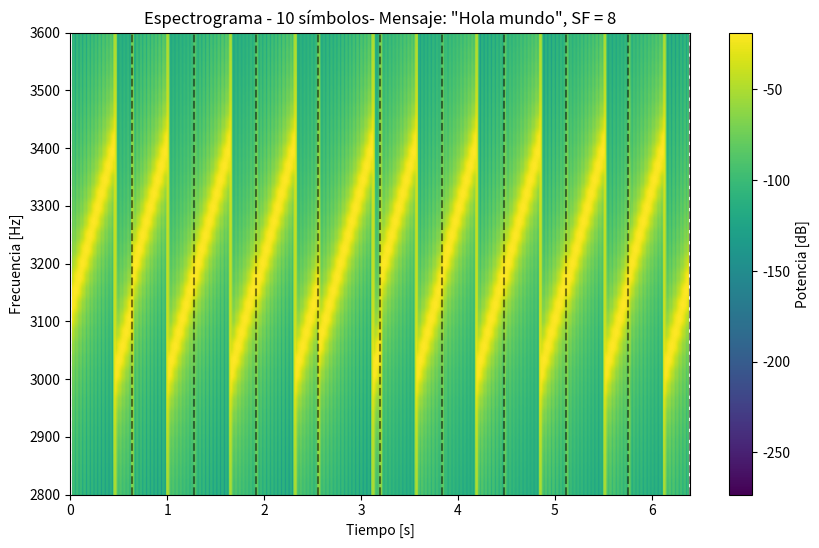
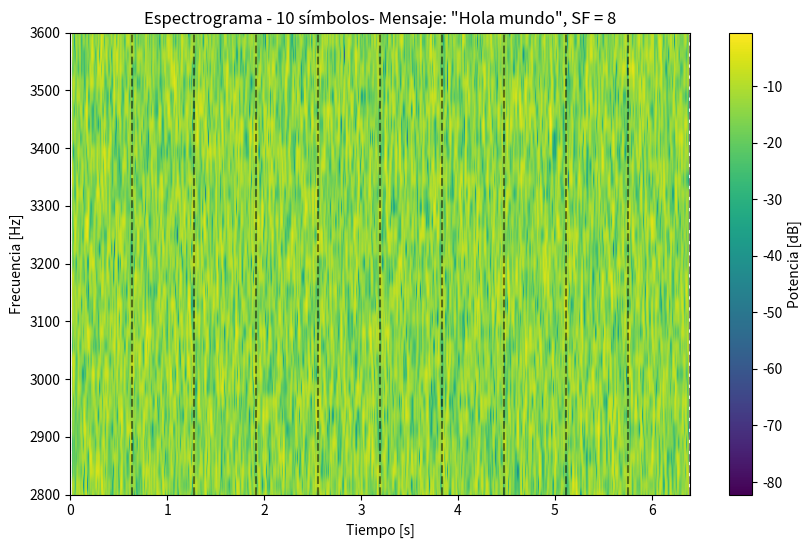
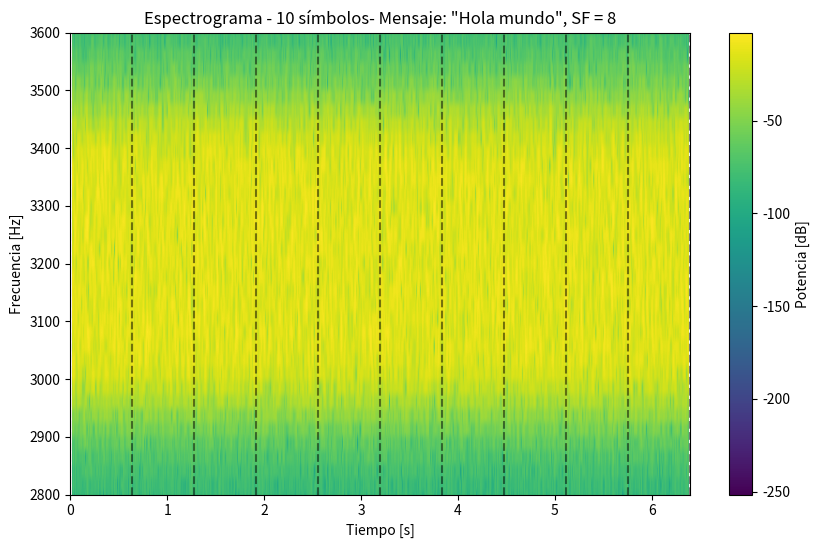
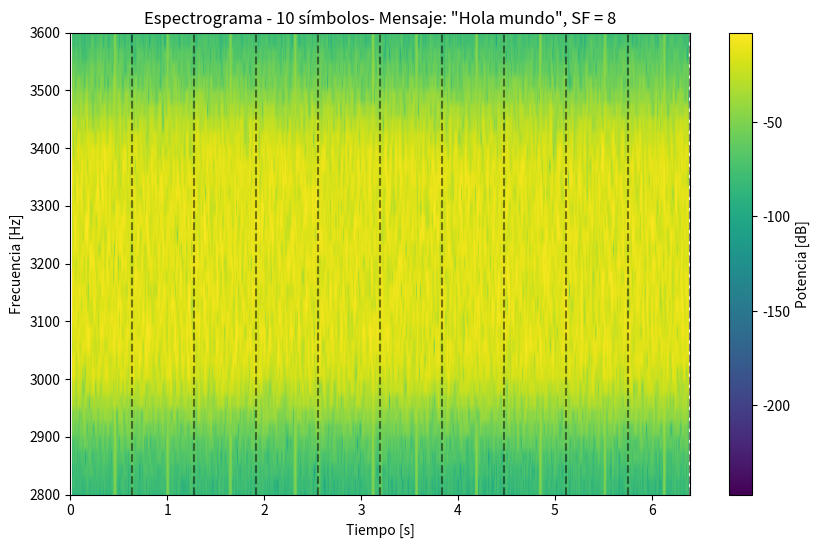
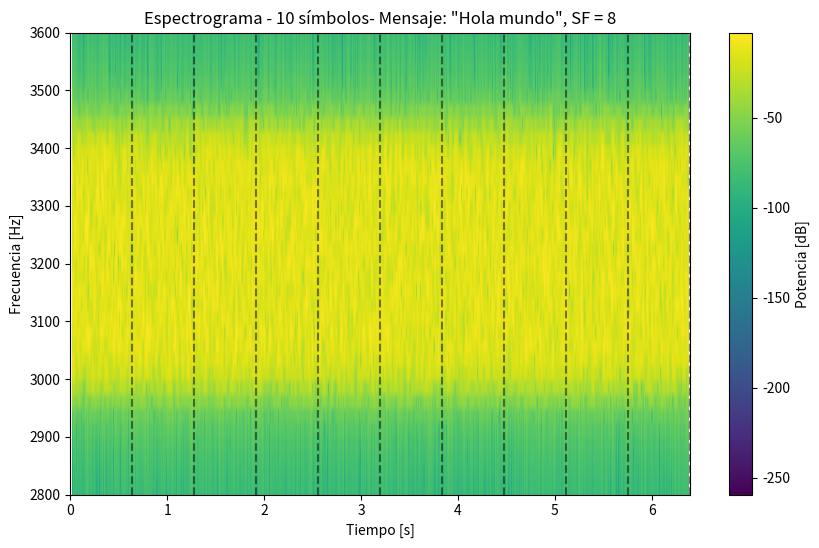

The matplotlib source for these figures, in order:
# /modulador.py
import numpy as np
import matplotlib.pyplot as plt
from scipy import signal
from scipy.signal import butter, filtfilt
from pathlib import Path

class Modulador:
    def __init__(self, SF: int, BW: float ,Fs: float , f0: float):
        """
        Parameters
        ----------
        SF : int
            Spreading Factor
        BW : float
            Ancho de banda del chirp [Hz]
        Fs : float
            Frecuencia de muestreo [Hz]
        f0 : float
            Frecuencia inicial del canal [Hz]
        """
        self.SF = SF
        self.BW = BW
        self.Fs = Fs
        self.f0 = f0

        self.M = 2 ** SF            # número de símbolos
        self.Ts = self.M / BW       # duración del símbolo
        self.Ns = int(self.Ts * Fs) # muestras por símbolo

        self.t = np.arange(self.Ns) / Fs
        self.k = BW / self.Ts       # pendiente del chirp

        self.upchirp = self.generate_upchirp()
        self.downchirp = self.generate_downchirp()

    def generate_upchirp(self):
        """
        Genera un upchirp LoRa de referencia (sin símbolo).
        """
        phase_up = 2 * np.pi * (self.f0 * self.t + 0.5 * self.k * self.t**2)
        return np.exp(1j * phase_up)


    def generate_downchirp(self) -> np.ndarray:
        """
        Genera un downchirp LoRa de referencia (sin símbolo).
        """
        phase_down = 2 * np.pi * ((self.f0 + self.BW) * self.t - 0.5 * self.k * self.t**2)
        return np.exp(1j * phase_down)
    
    def generate_preamble(self) -> np.ndarray:
        """
        Genera: 8 Upchirps + 2 Downchirps + 0.25 Downchirp
        """
        preamble = []

        # 8 upchirps
        for _ in range(8):
            preamble.append(self.upchirp)

        # 2 downchirps completos
        for _ in range(2):
            preamble.append(self.downchirp)

        # 0.25 downchirp 
        quarter_down = self.downchirp[: self.Ns // 4]
        preamble.append(quarter_down)

        return np.concatenate(preamble)
    
    
    def msg_to_symbols(self, msg: str) -> list[int]:
        # Convertir todo el mensaje a una sola cadena de bits
        data = msg.encode('latin-1')
        bit_string = "".join(f"{b:08b}" for b in data) # Cada letra a 8 bits
        
        symbols = []
        # Ir tomando trozos de tamaño SF
        for i in range(0, len(bit_string), self.SF):
            chunk = bit_string[i:i + self.SF]
            
            # Si el último trozo es más corto que el SF, rellenar con ceros (Padding)
            if len(chunk) < self.SF:
                chunk = chunk.ljust(self.SF, '0')
                
            symbols.append(int(chunk, 2)) # Convertir esos bits a un número (símbolo)
            
        return symbols
    
    def generate_header(self, num_symbols: int) -> list[int]:
        """
        Genera el header LoRa con el número de símbolos del mensaje.
        """
        if num_symbols >= self.M:
            raise ValueError("Payload demasiado largo para el header")
        
        header = num_symbols
        return [header]

    def symbol_to_chirp(self, symbol: int) -> np.ndarray:
        if symbol < 0 or symbol >= self.M:
            raise ValueError("Símbolo fuera de rango")
        # frecuencia instantánea
        f_inst = ((self.k * self.t + symbol * self.BW / self.M) % self.BW) + self.f0
        # integrar frecuencia → fase
        phase = 2 * np.pi * np.cumsum(f_inst) / self.Fs
        return np.exp(1j * phase)


    def symbols_to_signal(self, symbols: list[int]) -> np.ndarray:
        """
        Convierte una lista de símbolos lora en la señal transmitida.
        """
        signal = []
        for symbol in symbols:
            chirp = self.symbol_to_chirp(symbol)
            signal.append(chirp)
        return np.concatenate(signal)

    def save_spectrogram(self, signal, symbols, msg=None, save_as=None):
        """
        Guarda o muestra el espectrograma de la señal Lora.
        """
        fig, ax = plt.subplots(figsize=(10, 6))
        spec = ax.specgram(np.real(signal), NFFT=2000, Fs=self.Fs, noverlap=1536)
        for i in range(len(symbols) + 1):
            ax.axvline(x=i * self.Ts, color='black', linestyle='--', alpha=0.5)

        ax.set_xlim(0, len(signal) / self.Fs)
        ax.set_ylim(2800, 3600)
        ax.set_xlabel('Tiempo [s]')
        ax.set_ylabel('Frecuencia [Hz]')

        if msg:
            title = f'Espectrograma - {len(symbols)} símbolos- Mensaje: "{msg}", SF = {self.SF}'
        else:
            title = f'Espectrograma - {len(symbols)} símbolos'

        ax.set_title(title)
        plt.colorbar(spec[3], ax=ax, label='Potencia [dB]')

        if save_as:
            save_path = Path(save_as)
            # crear carpeta si no existe
            save_path.parent.mkdir(parents=True, exist_ok=True)
            fig.savefig(save_path, dpi=300, bbox_inches='tight')
            plt.close(fig)
            print(f"Figura guardada como: {save_path}")
        else:
            plt.show()

        return fig

    def make_noise(self, ruido_dB: float, signal: np.ndarray):
        """
        Genera ruido gaussiano real con un SNR deseado
        respecto a una señal LoRa (compleja).
        """
        # SNR lineal
        SNR = 10**(ruido_dB / 10)
        largo = len(signal)
        # Potencia media de la señal (correcta para señal compleja)
        Ps = np.mean(np.abs(signal)**2)
        # Potencia del ruido requerida
        Pn = Ps / SNR
        # Desviación estándar del ruido real
        sigma = np.sqrt(Pn)
        # Ruido AWGN real
        ruido = np.random.normal(0.0, sigma, largo)
        return ruido
    
    def bandpass_filter(self, signal, f_inicial, f_final, order=6):
        """
        Filtro pasabanda Butterworth aplicado a una señal real.
        """
        nyq = self.Fs / 2
        b, a = butter(order, [f_inicial/nyq, f_final/nyq], btype='band')
        return filtfilt(b, a, signal)

    def SNR_cal(self, Ruido, Signal):
        assert len(Ruido) == len(Signal)

        Pot_Ruido = np.mean(Ruido**2)
        Pot_signal = np.mean(np.abs(Signal)**2)

        SNR = Pot_signal / Pot_Ruido
        return 10 * np.log10(SNR)

def main():
    # Parámetros
    SF = 8
    BW = 400
    Fs = 48000
    f0 = 3000

    mod = Modulador(SF, BW, Fs, f0)
    msg = "Hola mundo"#"Love me love me Say that you love me Fool me fool me Go on and fool me Love me love me Pretend that you love me Leave me leave me Just say that you need me"
    symbols = mod.msg_to_symbols(msg)
    signal = mod.symbols_to_signal(symbols)
    noise = mod.make_noise(ruido_dB=-31.5, signal=signal)
    filtered_noise = mod.bandpass_filter(noise, mod.f0, mod.f0 + mod.BW)
    signal_noisy = signal + filtered_noise
    filtered_signal_noisy = mod.bandpass_filter(signal_noisy, mod.f0, mod.f0 + mod.BW)
    mod.save_spectrogram(signal, symbols, msg, save_as=f'Imagenes/fotos_sf{mod.SF}/signal_sf{mod.SF}.png')
    mod.save_spectrogram(noise, symbols, msg, save_as=f'Imagenes/fotos_sf{mod.SF}/noise.png')
    mod.save_spectrogram(filtered_noise, symbols, msg, save_as=f'Imagenes/fotos_sf{mod.SF}/filtered_noise.png')
    mod.save_spectrogram(signal_noisy, symbols, msg, save_as=f'Imagenes/fotos_sf{mod.SF}/signal_noisy.png')
    mod.save_spectrogram(filtered_signal_noisy, symbols, msg, save_as=f'Imagenes/fotos_sf{mod.SF}/filtered_signal_noisy.png')
    snr = mod.SNR_cal(filtered_noise, signal)
    print(f"SNR calculado: {snr:.2f} dB")

if __name__ == "__main__":
    main()
